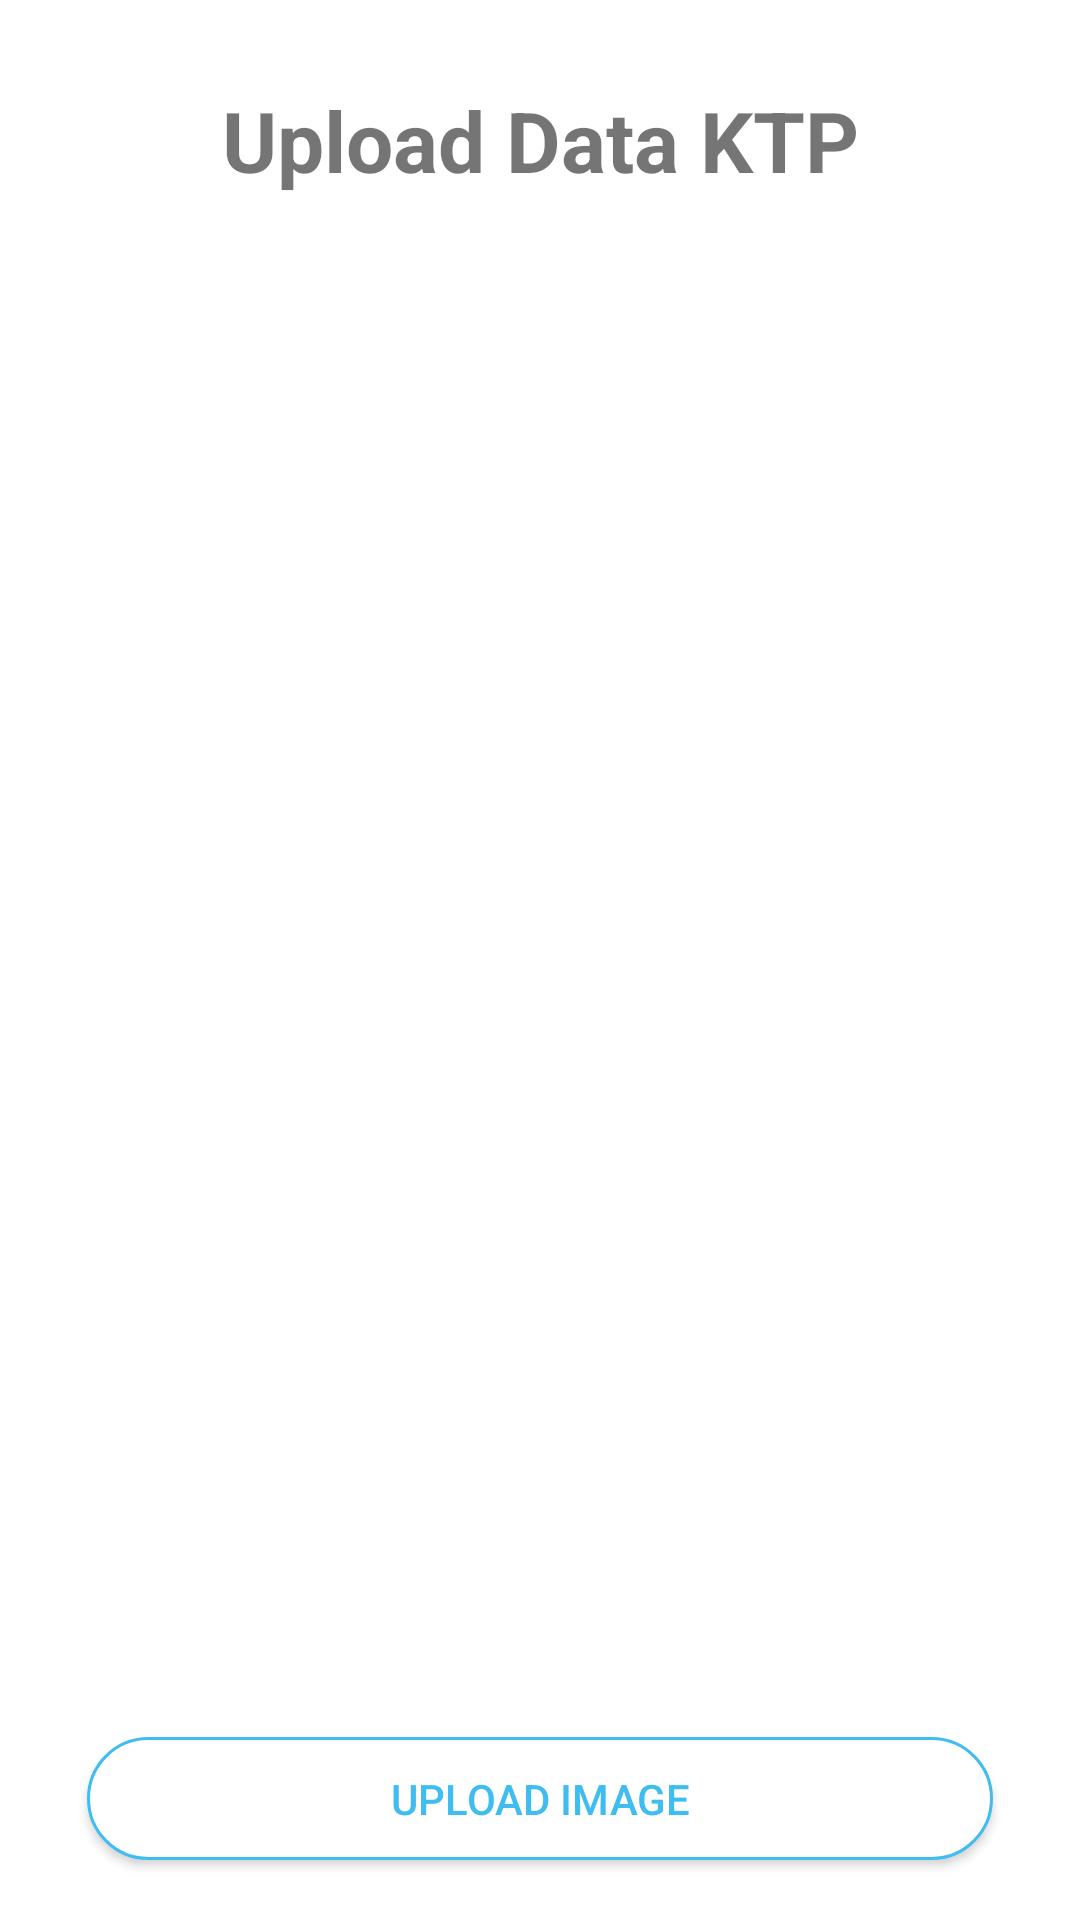

Reconstruct the res/layout file that produces this screen, plus the resources it refers to.
<!-- AndroidManifest.xml: application theme Theme.SigCrime -->
<!-- res/layout/activity_upload_identifier.xml -->
<?xml version="1.0" encoding="utf-8"?>
<androidx.constraintlayout.widget.ConstraintLayout xmlns:android="http://schemas.android.com/apk/res/android"
    android:id="@+id/container_upload_ktp"
    xmlns:app="http://schemas.android.com/apk/res-auto"
    xmlns:tools="http://schemas.android.com/tools"
    android:layout_width="match_parent"
    android:layout_height="match_parent"
    tools:context="com.rizwan.sigcrime.profile.UploadIdentifierActivity">

    <TextView
        android:id="@+id/textView10"
        android:layout_width="wrap_content"
        android:layout_height="wrap_content"
        android:layout_marginTop="28dp"
        android:text="Upload Data KTP"
        android:textSize="28sp"
        android:textStyle="bold"
        app:layout_constraintEnd_toEndOf="parent"
        app:layout_constraintStart_toStartOf="parent"
        app:layout_constraintTop_toTopOf="parent" />

    <ImageView
        android:id="@+id/imageView5"
        android:layout_width="0dp"
        android:layout_height="550dp"
        android:layout_marginStart="25dp"
        android:layout_marginEnd="25dp"
        android:scaleType="centerInside"
        app:layout_constraintBottom_toBottomOf="parent"
        app:layout_constraintEnd_toEndOf="parent"
        app:layout_constraintHorizontal_bias="0.0"
        app:layout_constraintStart_toStartOf="parent"
        app:layout_constraintTop_toBottomOf="@+id/textView10"
        app:layout_constraintVertical_bias="0.208"
        app:srcCompat="@drawable/no_image" />

    <androidx.appcompat.widget.AppCompatButton
        android:id="@+id/button2"
        android:layout_width="match_parent"
        android:layout_height="wrap_content"
        android:layout_marginStart="25dp"
        android:layout_marginEnd="25dp"
        android:layout_marginBottom="16dp"
        android:background="@drawable/rounded_button_white"
        android:paddingHorizontal="@dimen/spacing_xxxlarge"
        android:paddingVertical="@dimen/spacing_large"
        android:text="Upload Image"
        android:textColor="@color/colorPrimary"
        app:layout_constraintBottom_toBottomOf="parent"
        app:layout_constraintEnd_toEndOf="parent"
        app:layout_constraintHorizontal_bias="0.0"
        app:layout_constraintStart_toStartOf="parent" />
</androidx.constraintlayout.widget.ConstraintLayout>
<!-- resources referenced by this layout -->
<resources>
  <color name="colorPrimary">#3FBDF1</color>
  <dimen name="spacing_large">15dp</dimen>
  <dimen name="spacing_xxxlarge">55dp</dimen>
  <!-- drawable rounded_button_white: vector/xml drawable (drawable, 2446 chars, omitted) -->
  <style name="Theme.SigCrime" parent="Theme.MaterialComponents.DayNight.NoActionBar">
          
          <item name="colorPrimary">@color/colorPrimary</item>
          <item name="colorPrimaryVariant">@color/colorPrimaryDark</item>
          <item name="colorOnPrimary">@color/white</item>
          
          <item name="colorSecondary">@color/teal_200</item>
          <item name="colorSecondaryVariant">@color/teal_700</item>
          <item name="colorOnSecondary">@color/black</item>
          
          <item name="android:statusBarColor" tools:targetApi="l">?attr/colorPrimaryVariant</item>
          
      </style>
  <color name="colorPrimaryDark">#1565C0</color>
  <color name="white">#FFFFFFFF</color>
  <color name="teal_200">#FF03DAC5</color>
  <color name="teal_700">#FF018786</color>
  <color name="black">#FF000000</color>
</resources>
